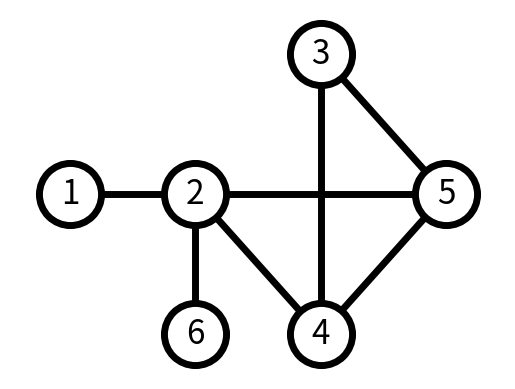

Source code (Python):
import matplotlib.pyplot as plt
import networkx as nx

# Initializing Graph object
G = nx.Graph()
# Connecting nodes
G.add_edge(1, 2)
G.add_edge(2, 6)
G.add_edge(2, 5)
G.add_edge(2, 4)
G.add_edge(3, 4)
G.add_edge(3, 5)
G.add_edge(4, 5)

# Explicit positions
pos = {1: (0, 2), 2: (2, 2), 3: (4, 4), 4: (4, 0), 5: (6, 2), 6: (2, 0)}

# Graph's drawing options
options = {
    "font_size": 24,
    "node_size": 2000,
    "node_color": "white",
    "edgecolors": "black",
    "linewidths": 5,
    "width": 5,
}
nx.draw_networkx(G, pos, **options)

# Axis margin so nodes are not "cutted"
ax = plt.gca()
ax.margins(0.1)
plt.axis("off")
plt.show()
